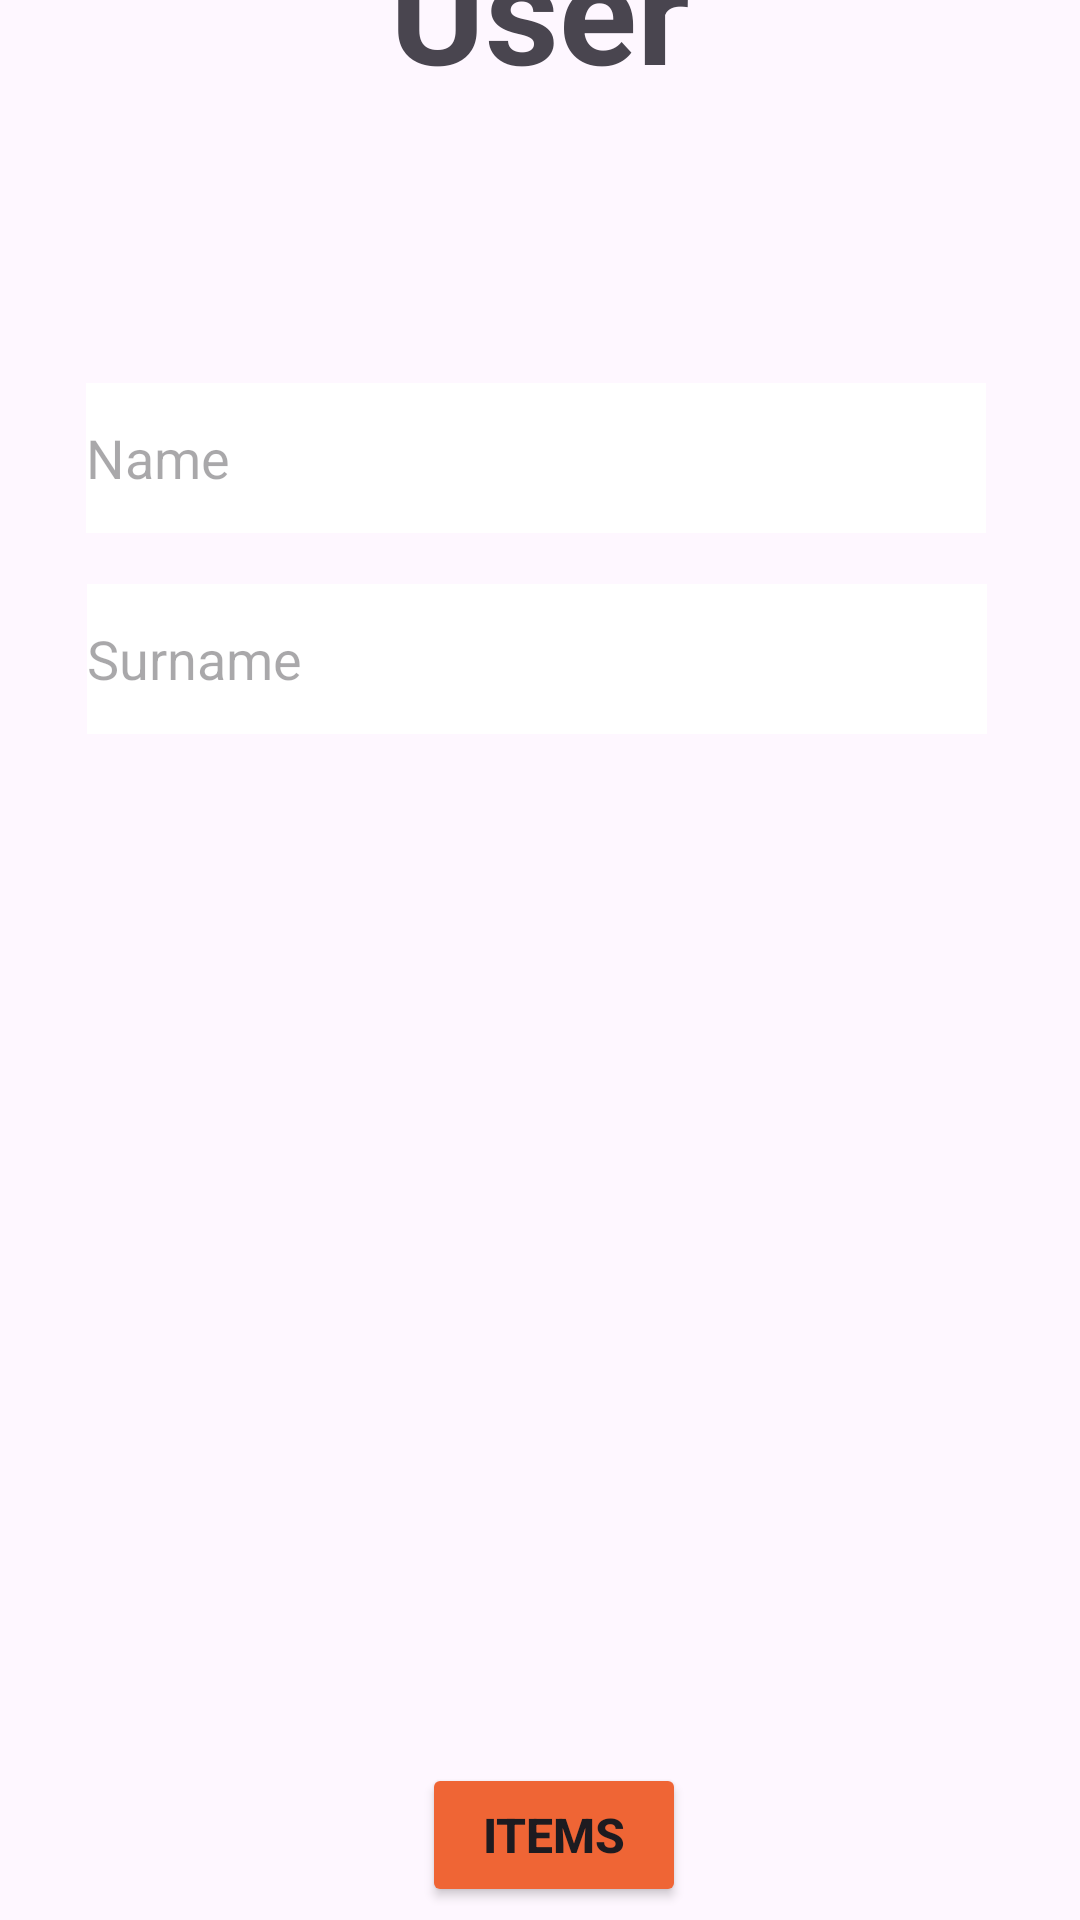

Here is an Android app screen rendered from its layout file. Give the layout XML and the strings, colors and styles it references.
<!-- AndroidManifest.xml: application theme Theme.CampsiteComander -->
<!-- res/layout/activity_user_screen.xml -->
<?xml version="1.0" encoding="utf-8"?>
<androidx.constraintlayout.widget.ConstraintLayout xmlns:android="http://schemas.android.com/apk/res/android"
    xmlns:app="http://schemas.android.com/apk/res-auto"
    xmlns:tools="http://schemas.android.com/tools"
    android:id="@+id/main"
    android:layout_width="match_parent"
    android:layout_height="match_parent"
    android:background="@drawable/wallpaper"
    tools:context=".UserScreen"
    tools:layout_editor_absoluteX="-1dp"
    tools:layout_editor_absoluteY="32dp">

    <TextView
        android:id="@+id/Headl"
        android:layout_width="wrap_content"
        android:layout_height="wrap_content"
        android:layout_marginTop="16dp"
        android:layout_marginBottom="93dp"
        android:text="User"
        android:textSize="48sp"
        android:textStyle="bold"
        app:layout_constraintBottom_toTopOf="@+id/txtName"
        app:layout_constraintEnd_toEndOf="parent"
        app:layout_constraintStart_toStartOf="parent"
        app:layout_constraintTop_toTopOf="parent" />

    <EditText
        android:id="@+id/txtSurname"
        android:layout_width="300dp"
        android:layout_height="50dp"
        android:layout_marginBottom="343dp"
        android:background="@color/white"
        android:ems="10"
        android:hint="Surname"
        android:inputType="text"
        app:layout_constraintBottom_toTopOf="@+id/btnList"
        app:layout_constraintEnd_toEndOf="parent"
        app:layout_constraintHorizontal_bias="0.486"
        app:layout_constraintStart_toStartOf="parent"
        app:layout_constraintTop_toBottomOf="@+id/txtName" />

    <EditText
        android:id="@+id/txtName"
        android:layout_width="300dp"
        android:layout_height="50dp"
        android:layout_marginBottom="17dp"
        android:background="@color/white"
        android:ems="10"
        android:hint="Name"
        android:inputType="text"
        app:layout_constraintBottom_toTopOf="@+id/txtSurname"
        app:layout_constraintEnd_toEndOf="parent"
        app:layout_constraintHorizontal_bias="0.477"
        app:layout_constraintStart_toStartOf="parent"
        app:layout_constraintTop_toBottomOf="@+id/Headl" />

    <Button
        android:id="@+id/btnList"
        android:layout_width="wrap_content"
        android:layout_height="wrap_content"
        android:layout_marginBottom="50dp"
        android:backgroundTint="@color/themeOrange"
        android:text="Items"
        android:textSize="16sp"
        android:textStyle="bold"
        app:layout_constraintBottom_toBottomOf="parent"
        app:layout_constraintEnd_toEndOf="parent"
        app:layout_constraintHorizontal_bias="0.517"
        app:layout_constraintStart_toStartOf="parent"
        app:layout_constraintTop_toBottomOf="@+id/txtSurname" />
</androidx.constraintlayout.widget.ConstraintLayout>
<!-- resources referenced by this layout -->
<resources>
  <color name="themeOrange">#ef6535</color>
  <color name="white">#FFFFFFFF</color>
  <style name="Theme.CampsiteComander" parent="Base.Theme.CampsiteComander" />
  <style name="Base.Theme.CampsiteComander" parent="Theme.Material3.DayNight.NoActionBar">
          
          
      </style>
</resources>
